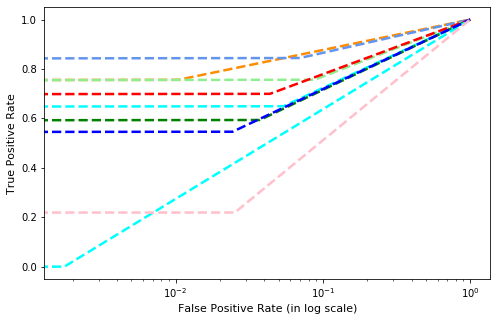

Data behind this chart, as committed beside it:
, precision, recall, f1-score, support
Gatak, 0.5714, 0.6491, 0.6078, 228.0
Kelihos_ver1, 0.7294, 0.7561, 0.7425, 82.0
Kelihos_ver3, 0.8236, 0.8443, 0.8339, 636.0
Lollipop, 0.7116, 0.7564, 0.7333, 509.0
Obfuscator.ACY, 0.6577, 0.5935, 0.6239, 246.0
Ramnit, 0.7199, 0.6994, 0.7095, 316.0
Simda, 0.0, 0.0, 0.0, 9.0
Tracur, 0.6148, 0.5461, 0.5784, 152.0
Vundo, 0.2949, 0.219, 0.2514, 105.0
accuracy, 0.703, 0.703, 0.703, 0.703
macro avg, 0.5693, 0.5627, 0.5645, 2283
weighted avg, 0.6964, 0.703, 0.6987, 2283
